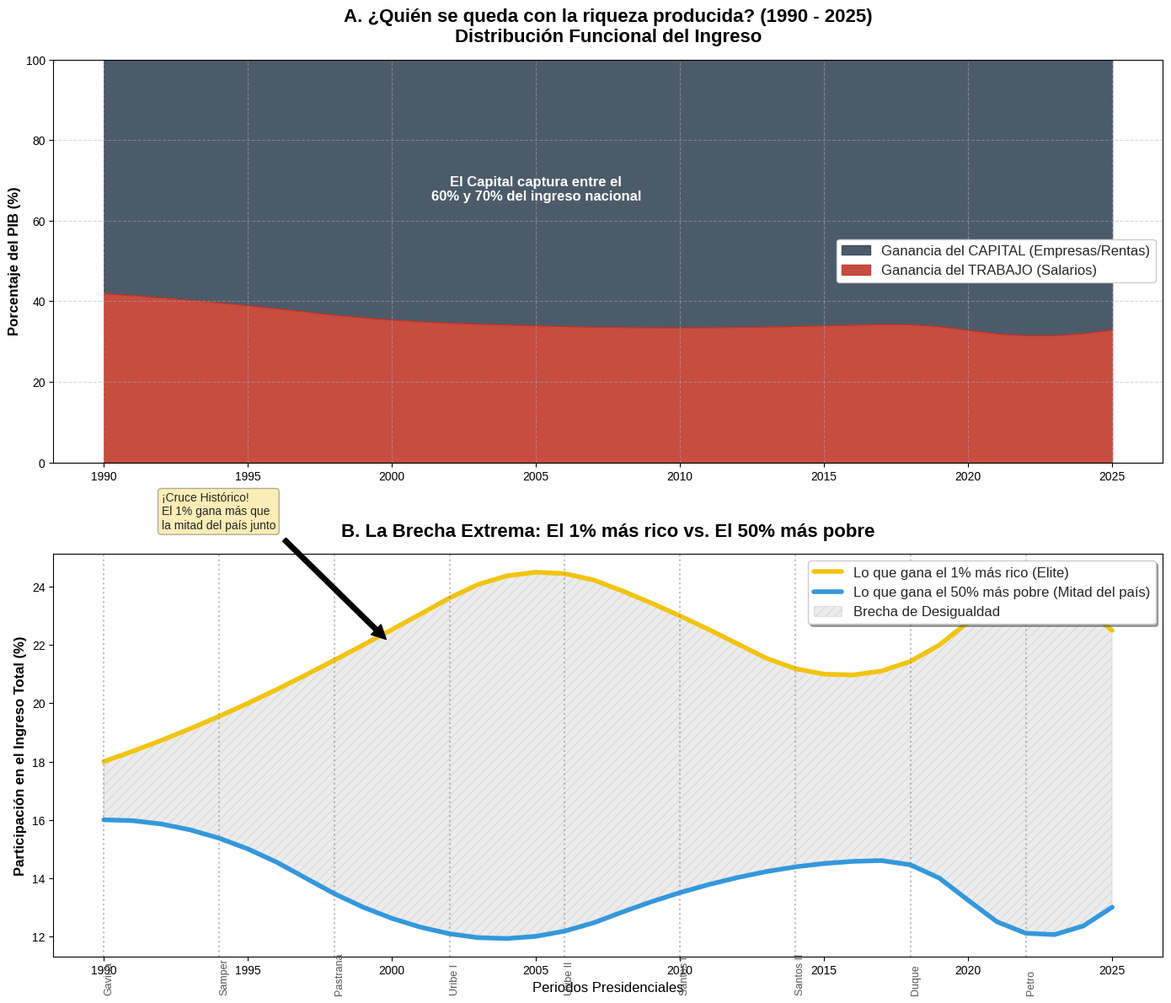

The script that saved this image:
import pandas as pd
import matplotlib.pyplot as plt
import numpy as np
from scipy.interpolate import interp1d

# -----------------------------------------------------------------------------
# 1. GENERACIÓN DE DATOS HISTÓRICOS (Modelado basado en WID y DANE)
# -----------------------------------------------------------------------------
# Puntos de referencia históricos aproximados (No son exactos mes a mes, sino tendencias anuales)
years_ref = [1990, 1995, 1999, 2005, 2010, 2015, 2019, 2021, 2025]

# A. PARTICIPACIÓN EN EL INGRESO NACIONAL (Laboral vs Capital)
# En 1990 la participación laboral era más alta, cayó con la apertura y crisis del 99.
labor_share_ref = [42.0, 39.0, 36.0, 34.0, 33.5, 34.0, 33.8, 32.0, 33.0] 
# El capital es el restante (simplificado para la gráfica)
capital_share_ref = [100-x for x in labor_share_ref]

# B. CONCENTRACIÓN DE INGRESO (Top 1% vs Bottom 50%)
# Fuente: Tendencias del World Inequality Database para Colombia
top_1_percent_share = [18.0, 20.0, 22.0, 24.5, 23.0, 21.0, 22.0, 23.5, 22.5] 
bottom_50_percent_share = [16.0, 15.0, 13.0, 12.0, 13.5, 14.5, 14.0, 12.5, 13.0]

# Interpolación para tener datos año por año (1990-2025)
years_new = np.arange(1990, 2026)
f_labor = interp1d(years_ref, labor_share_ref, kind='quadratic')
f_top1 = interp1d(years_ref, top_1_percent_share, kind='quadratic')
f_bottom50 = interp1d(years_ref, bottom_50_percent_share, kind='quadratic')

df = pd.DataFrame({
    'Año': years_new,
    'Labor_Share': f_labor(years_new),
    'Top1_Share': f_top1(years_new),
    'Bottom50_Share': f_bottom50(years_new)
})
df['Capital_Share'] = 100 - df['Labor_Share']

# -----------------------------------------------------------------------------
# 2. GRAFICACIÓN
# -----------------------------------------------------------------------------
fig, (ax1, ax2) = plt.subplots(2, 1, figsize=(14, 12))
plt.style.use('seaborn-v0_8-whitegrid')

# --- GRÁFICA 1: LA TORTA GRANDE (Capital vs Trabajo) ---
ax1.set_title('A. ¿Quién se queda con la riqueza producida? (1990 - 2025)\nDistribución Funcional del Ingreso', 
              fontsize=16, fontweight='bold', pad=15)

# Área del Capital
ax1.fill_between(df['Año'], df['Labor_Share'], 100, 
                 color='#2c3e50', alpha=0.85, label='Ganancia del CAPITAL (Empresas/Rentas)')
# Área del Trabajo
ax1.fill_between(df['Año'], 0, df['Labor_Share'], 
                 color='#c0392b', alpha=0.9, label='Ganancia del TRABAJO (Salarios)')

ax1.set_ylim(0, 100)
ax1.set_ylabel('Porcentaje del PIB (%)', fontsize=12, fontweight='bold')
ax1.legend(loc='center right', fontsize=12, frameon=True, facecolor='white', framealpha=1)
ax1.grid(True, linestyle='--', alpha=0.5)

# Anotación en Gráfica 1
ax1.text(2005, 65, 'El Capital captura entre el\n60% y 70% del ingreso nacional', 
         color='white', fontsize=12, fontweight='bold', ha='center')

# --- GRÁFICA 2: LA DESIGUALDAD EXTREMA (El 1% vs la Mitad del País) ---
ax2.set_title('B. La Brecha Extrema: El 1% más rico vs. El 50% más pobre', 
              fontsize=16, fontweight='bold', pad=15)

# Línea del 1%
ax2.plot(df['Año'], df['Top1_Share'], color='#f1c40f', linewidth=4, 
         label='Lo que gana el 1% más rico (Elite)')
# Línea del 50%
ax2.plot(df['Año'], df['Bottom50_Share'], color='#3498db', linewidth=4, 
         label='Lo que gana el 50% más pobre (Mitad del país)')

# Rellenar la diferencia si el 1% gana más
ax2.fill_between(df['Año'], df['Top1_Share'], df['Bottom50_Share'], 
                 where=(df['Top1_Share'] > df['Bottom50_Share']),
                 color='gray', alpha=0.15, hatch='///', label='Brecha de Desigualdad')

ax2.set_ylabel('Participación en el Ingreso Total (%)', fontsize=12, fontweight='bold')
ax2.set_xlabel('Periodos Presidenciales', fontsize=12)
ax2.legend(loc='upper right', fontsize=12, frameon=True, shadow=True)

# Marcas de Presidentes (Solo en el eje inferior)
presidentes = [
    (1990, 'Gaviria'), (1994, 'Samper'), (1998, 'Pastrana'), 
    (2002, 'Uribe I'), (2006, 'Uribe II'), (2010, 'Santos I'), 
    (2014, 'Santos II'), (2018, 'Duque'), (2022, 'Petro')
]
for anio, nombre in presidentes:
    ax2.axvline(x=anio, color='gray', linestyle=':', alpha=0.5)
    ax2.text(anio, 10, nombre, rotation=90, verticalalignment='bottom', fontsize=9, color='#555')

# Anotación impactante
ax2.annotate('¡Cruce Histórico!\nEl 1% gana más que\nla mitad del país junto', 
             xy=(2000, 22), xytext=(1992, 26),
             arrowprops=dict(facecolor='black', shrink=0.05),
             bbox=dict(boxstyle="round,pad=0.3", fc="#f1c40f", alpha=0.3))

plt.tight_layout()
plt.savefig('grafica_distribucion_riqueza.png', dpi=300)
print("✅ Gráfica de distribución generada.")
plt.show()
